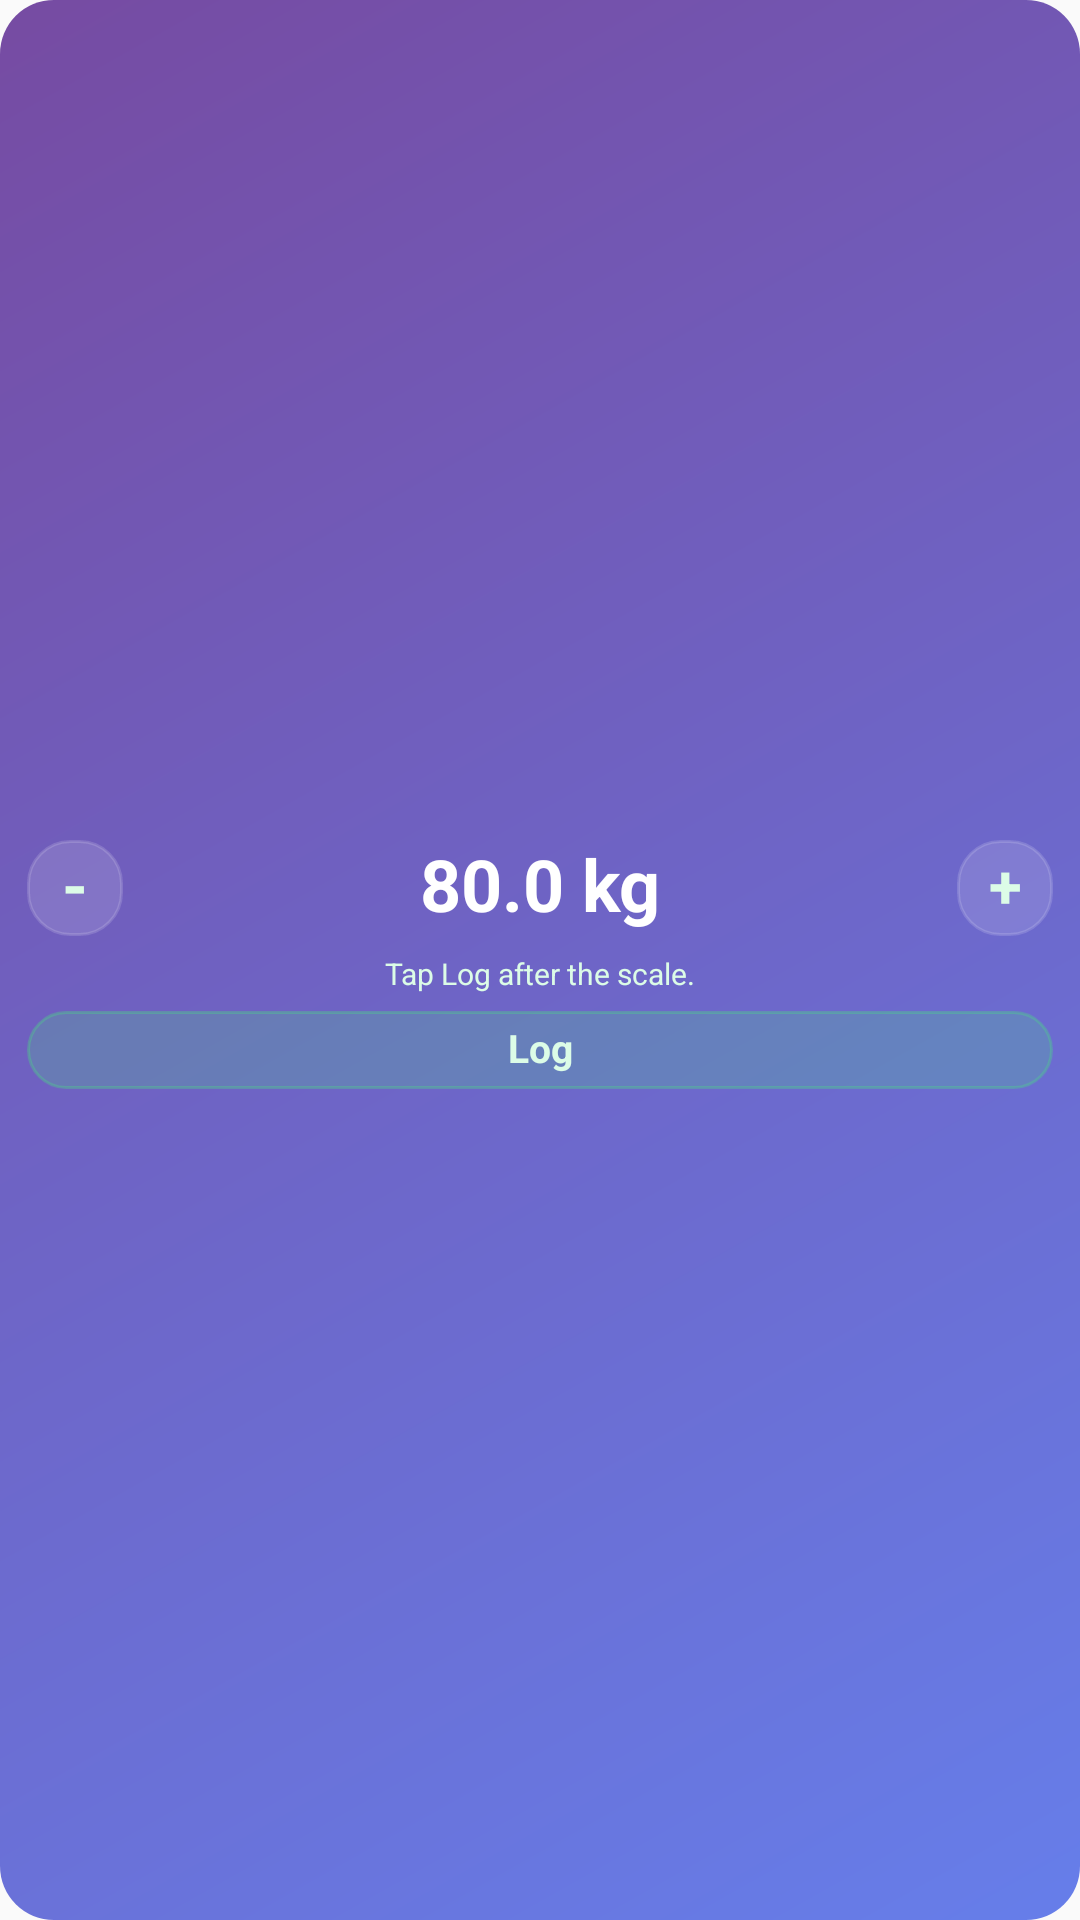

Produce the Android XML layout that renders to this screen, including the resource entries it uses.
<!-- AndroidManifest.xml: application theme AppTheme -->
<!-- res/layout/widget_daily_weigh_in.xml -->
<?xml version="1.0" encoding="utf-8"?>
<FrameLayout xmlns:android="http://schemas.android.com/apk/res/android"
    android:id="@+id/widget_weigh_root"
    android:layout_width="match_parent"
    android:layout_height="match_parent">

    <LinearLayout
        android:id="@+id/widget_weigh_full"
        android:layout_width="match_parent"
        android:layout_height="match_parent"
        android:background="@drawable/widget_weigh_background"
        android:gravity="center"
        android:orientation="vertical"
        android:paddingStart="9dp"
        android:paddingTop="7dp"
        android:paddingEnd="9dp"
        android:paddingBottom="7dp">

        <LinearLayout
            android:layout_width="match_parent"
            android:layout_height="38dp"
            android:gravity="center"
            android:orientation="horizontal">

            <TextView
                android:id="@+id/widget_weigh_minus"
                android:layout_width="32dp"
                android:layout_height="32dp"
                android:background="@drawable/widget_weigh_button_background"
                android:fontFamily="sans-serif"
                android:gravity="center"
                android:includeFontPadding="false"
                android:text="-"
                android:textColor="#DCFCE7"
                android:textSize="22sp"
                android:textStyle="bold" />

            <TextView
                android:id="@+id/widget_weigh_weight"
                android:layout_width="0dp"
                android:layout_height="match_parent"
                android:layout_marginStart="6dp"
                android:layout_marginEnd="6dp"
                android:layout_weight="1"
                android:fontFamily="sans-serif"
                android:gravity="center"
                android:includeFontPadding="false"
                android:singleLine="true"
                android:text="80.0 kg"
                android:textColor="#FFFFFF"
                android:textSize="24sp"
                android:textStyle="bold" />

            <TextView
                android:id="@+id/widget_weigh_plus"
                android:layout_width="32dp"
                android:layout_height="32dp"
                android:background="@drawable/widget_weigh_button_background"
                android:fontFamily="sans-serif"
                android:gravity="center"
                android:includeFontPadding="false"
                android:text="+"
                android:textColor="#DCFCE7"
                android:textSize="20sp"
                android:textStyle="bold" />
        </LinearLayout>

        <TextView
            android:id="@+id/widget_weigh_status"
            android:layout_width="match_parent"
            android:layout_height="16dp"
            android:layout_marginTop="2dp"
            android:ellipsize="end"
            android:fontFamily="sans-serif"
            android:gravity="center"
            android:includeFontPadding="false"
            android:singleLine="true"
            android:text="Tap Log after the scale."
            android:textColor="#DCFCE7"
            android:textSize="10sp" />

        <TextView
            android:id="@+id/widget_weigh_log"
            android:layout_width="match_parent"
            android:layout_height="26dp"
            android:layout_marginTop="4dp"
            android:background="@drawable/widget_weigh_log_background"
            android:fontFamily="sans-serif"
            android:gravity="center"
            android:includeFontPadding="false"
            android:text="Log"
            android:textColor="#DCFCE7"
            android:textSize="13sp"
            android:textStyle="bold" />
    </LinearLayout>

    <LinearLayout
        android:id="@+id/widget_weigh_compact"
        android:layout_width="match_parent"
        android:layout_height="match_parent"
        android:background="@drawable/widget_weigh_background"
        android:gravity="center"
        android:orientation="vertical"
        android:paddingStart="9dp"
        android:paddingTop="7dp"
        android:paddingEnd="9dp"
            android:paddingBottom="7dp"
            android:visibility="gone">

        <LinearLayout
            android:layout_width="match_parent"
            android:layout_height="22dp"
            android:gravity="center"
            android:orientation="horizontal">

            <TextView
                android:id="@+id/widget_weigh_success_badge"
                android:layout_width="22dp"
                android:layout_height="22dp"
                android:background="@drawable/widget_weigh_success_badge_background"
                android:fontFamily="sans-serif"
                android:gravity="center"
                android:includeFontPadding="false"
                android:text="OK"
                android:textColor="#052E24"
                android:textSize="8sp"
                android:textStyle="bold" />

            <TextView
                android:id="@+id/widget_weigh_compact_label"
                android:layout_width="wrap_content"
                android:layout_height="match_parent"
                android:layout_marginStart="6dp"
                android:fontFamily="sans-serif"
                android:gravity="center"
                android:includeFontPadding="false"
                android:text="Done today"
                android:textColor="#FFFFFF"
                android:textSize="13sp"
                android:textStyle="bold" />
        </LinearLayout>

        <TextView
            android:id="@+id/widget_weigh_compact_weight"
            android:layout_width="match_parent"
            android:layout_height="30dp"
            android:layout_marginTop="2dp"
            android:fontFamily="sans-serif"
            android:gravity="center"
            android:includeFontPadding="false"
            android:text="80.0 kg"
            android:textColor="#4ADE80"
            android:textSize="24sp"
            android:textStyle="bold" />

        <TextView
            android:id="@+id/widget_weigh_compact_status"
            android:layout_width="match_parent"
            android:layout_height="15dp"
            android:ellipsize="end"
            android:fontFamily="sans-serif"
            android:gravity="center"
            android:includeFontPadding="false"
            android:singleLine="true"
            android:text="Logged today"
            android:textColor="#DCFCE7"
            android:textSize="10sp" />

        <TextView
            android:id="@+id/widget_weigh_open"
            android:layout_width="match_parent"
            android:layout_height="24dp"
            android:layout_marginTop="4dp"
            android:background="@drawable/widget_weigh_button_background"
            android:fontFamily="sans-serif"
            android:gravity="center"
            android:includeFontPadding="false"
            android:text="Open"
            android:textColor="#DCFCE7"
            android:textSize="13sp"
            android:textStyle="bold" />
    </LinearLayout>
</FrameLayout>
<!-- resources referenced by this layout -->
<resources>
  <!-- drawable widget_weigh_background (drawable) -->
  <?xml version="1.0" encoding="utf-8"?>
  <shape xmlns:android="http://schemas.android.com/apk/res/android"
      android:shape="rectangle">
      <gradient
          android:angle="135"
          android:startColor="#667EEA"
          android:endColor="#764BA2" />
      <corners android:radius="18dp" />
  </shape>
  <!-- drawable widget_weigh_button_background (drawable) -->
  <?xml version="1.0" encoding="utf-8"?>
  <shape xmlns:android="http://schemas.android.com/apk/res/android"
      android:shape="rectangle">
      <solid android:color="#22FFFFFF" />
      <corners android:radius="14dp" />
      <stroke
          android:width="1dp"
          android:color="#26FFFFFF" />
  </shape>
  <!-- drawable widget_weigh_log_background (drawable) -->
  <?xml version="1.0" encoding="utf-8"?>
  <shape xmlns:android="http://schemas.android.com/apk/res/android"
      android:shape="rectangle">
      <solid android:color="#334ADE80" />
      <corners android:radius="14dp" />
      <stroke
          android:width="1dp"
          android:color="#554ADE80" />
  </shape>
  <!-- drawable widget_weigh_success_badge_background (drawable) -->
  <?xml version="1.0" encoding="utf-8"?>
  <shape xmlns:android="http://schemas.android.com/apk/res/android"
      android:shape="oval">
      <solid android:color="#A7F3D0" />
      <stroke
          android:width="1dp"
          android:color="#FFFFFFFF" />
  </shape>
  <style name="AppTheme" parent="Theme.AppCompat.DayNight.NoActionBar">
          <item name="windowActionBar">false</item>
          <item name="windowNoTitle">true</item>
          <item name="colorPrimary">@color/colorPrimary</item>
          <item name="colorPrimaryDark">@color/colorPrimaryDark</item>
          <item name="colorAccent">@color/colorAccent</item>
          <item name="android:background">@null</item>
      </style>
  <color name="colorPrimary">#1a1a2e</color>
  <color name="colorPrimaryDark">#1a1a2e</color>
  <color name="colorAccent">#00d4aa</color>
</resources>
